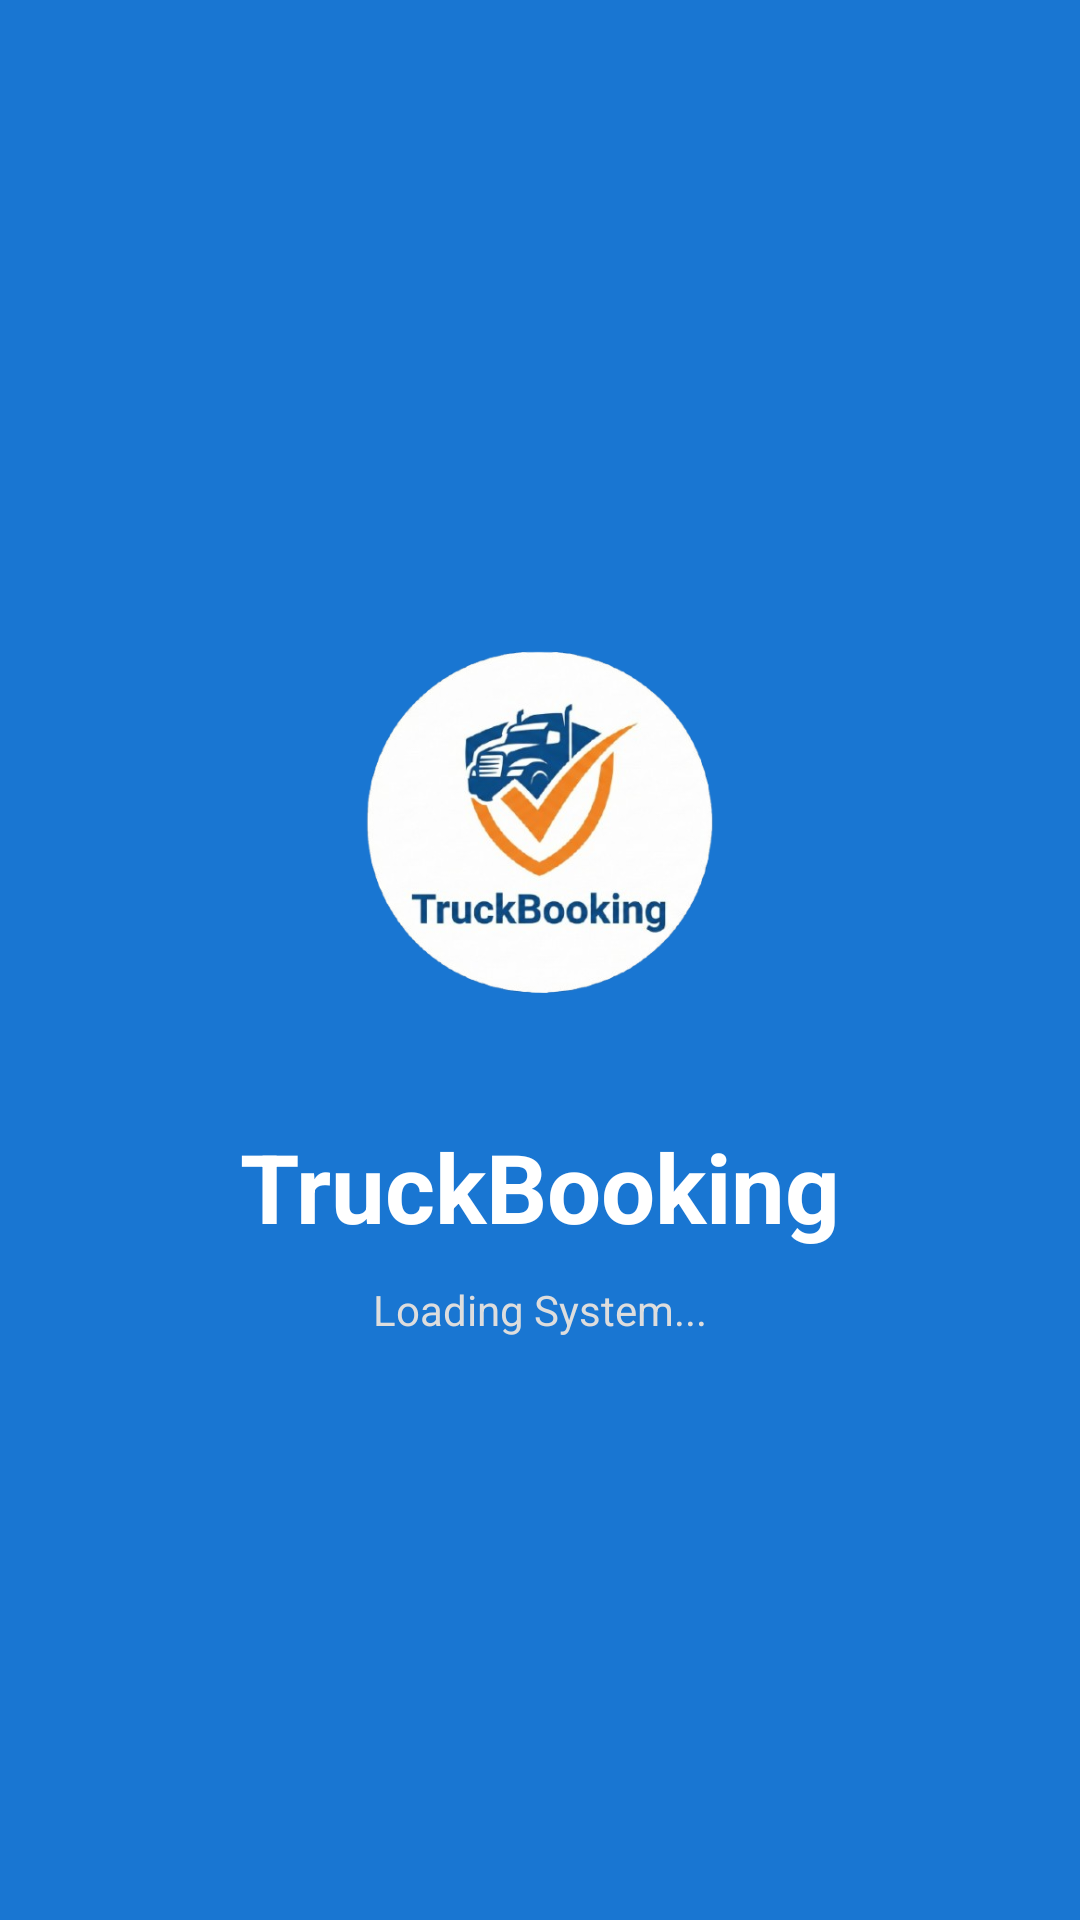

Reconstruct the res/layout file that produces this screen, plus the resources it refers to.
<!-- AndroidManifest.xml: application theme Theme.TruckBooking -->
<!-- res/layout/activity_splash.xml -->
<?xml version="1.0" encoding="utf-8"?>
<LinearLayout xmlns:android="http://schemas.android.com/apk/res/android"
    android:layout_width="match_parent"
    android:layout_height="match_parent"
    android:gravity="center"
    android:orientation="vertical"
    android:background="#1976D2">

    <ImageView
        android:layout_width="209dp"
        android:layout_height="160dp"
        android:layout_marginBottom="20dp"
        android:src="@drawable/app_logo" />

    <TextView
        android:layout_width="wrap_content"
        android:layout_height="wrap_content"
        android:text="TruckBooking"
        android:textColor="#FFFFFF"
        android:textSize="32sp"
        android:textStyle="bold" />

    <TextView
        android:layout_width="wrap_content"
        android:layout_height="wrap_content"
        android:text="Loading System..."
        android:textColor="#DDDDDD"
        android:layout_marginTop="10dp"/>

</LinearLayout>
<!-- resources referenced by this layout -->
<resources>
  <!-- drawable app_logo: png bitmap (drawable, 155592 bytes) -->
  <style name="Theme.TruckBooking" parent="Base.Theme.TruckBooking" />
  <style name="Base.Theme.TruckBooking" parent="Theme.Material3.DayNight.NoActionBar">
          
          
      </style>
</resources>
